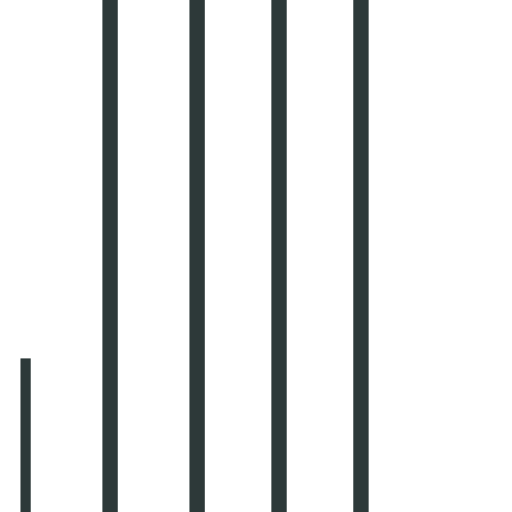
t = 0.00 s
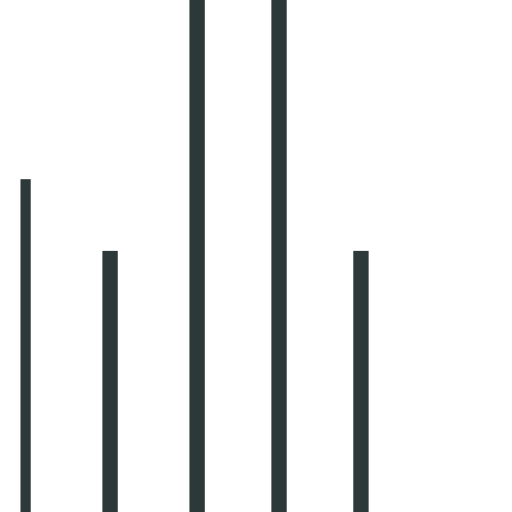
t = 0.25 s
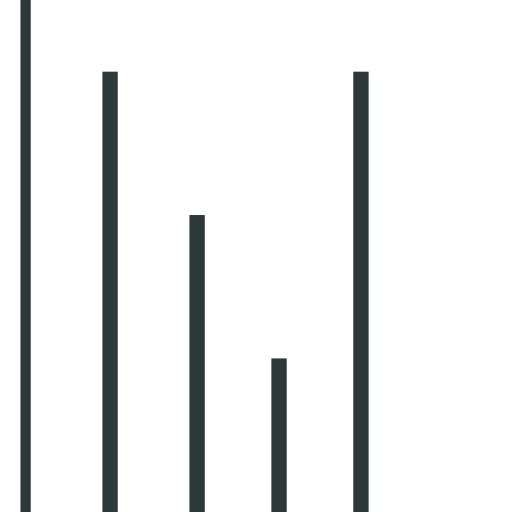
t = 0.50 s
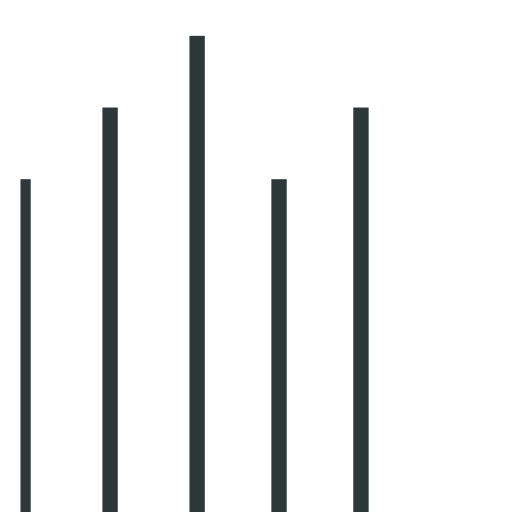
t = 0.75 s
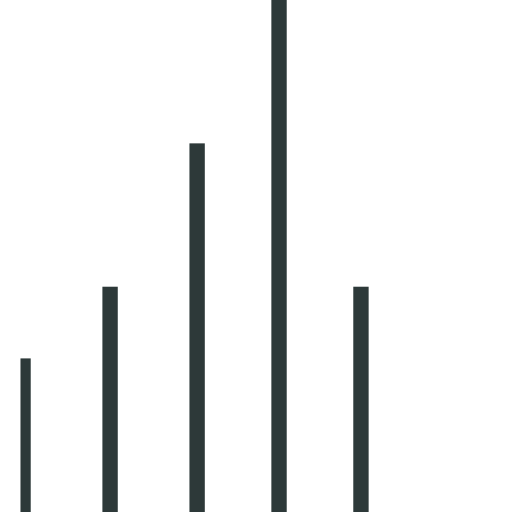
t = 1.00 s
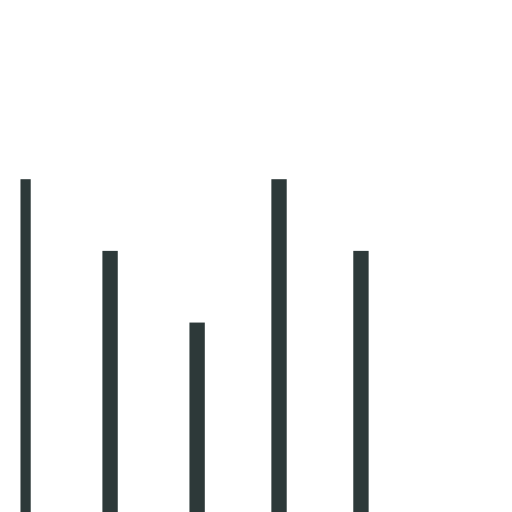
t = 1.25 s

The animated SVG that drew these frames (rendered in a browser with its animation timeline set to each time). Animation: 5 SMIL elements (animate=5); one cycle of 1.50 s, repeats indefinitely.

<?xml version="1.0" encoding="iso-8859-1"?>
<svg  version="1.1" id="loading" xmlns="http://www.w3.org/2000/svg" xmlns:xlink="http://www.w3.org/1999/xlink" x="0px" y="0px"
                    viewBox="0 0 100 100" enable-background="new 0 0 100 100" xml:space="preserve" >
                  <rect fill="#2d3939" width="2" height="100" transform="translate(0) rotate(180 3 50)">
                    <animate
                        attributeName="height"
                        attributeType="XML"
                        dur="1s"
                        values="30; 100; 30"
                        repeatCount="indefinite"/>
                  </rect>
                  <rect x="17" fill="#2d3939" width="3" height="100" transform="translate(0) rotate(180 20 50)">
                    <animate
                        attributeName="height"
                        attributeType="XML"
                        dur="1s"
                        values="30; 100; 30"
                        repeatCount="indefinite"
                        begin="0.1s"/>
                  </rect>
                  <rect x="40" fill="#2d3939" width="3" height="100" transform="translate(0) rotate(180 40 50)">
                    <animate
                        attributeName="height"
                        attributeType="XML"
                        dur="1s"
                        values="30; 100; 30"
                        repeatCount="indefinite"
                        begin="0.3s"/>
                  </rect>
                  <rect x="60" fill="#2d3939" width="3" height="100" transform="translate(0) rotate(180 58 50)">
                    <animate
                        attributeName="height"
                        attributeType="XML"
                        dur="1s"
                        values="30; 100; 30"
                        repeatCount="indefinite"
                        begin="0.5s"/>
                  </rect>
                  <rect x="80" fill="#2d3939" width="3" height="100" transform="translate(0) rotate(180 76 50)">
                    <animate
                        attributeName="height"
                        attributeType="XML"
                        dur="1s"
                        values="30; 100; 30"
                        repeatCount="indefinite"
                        begin="0.1s"/>
                  </rect>
                  </svg>